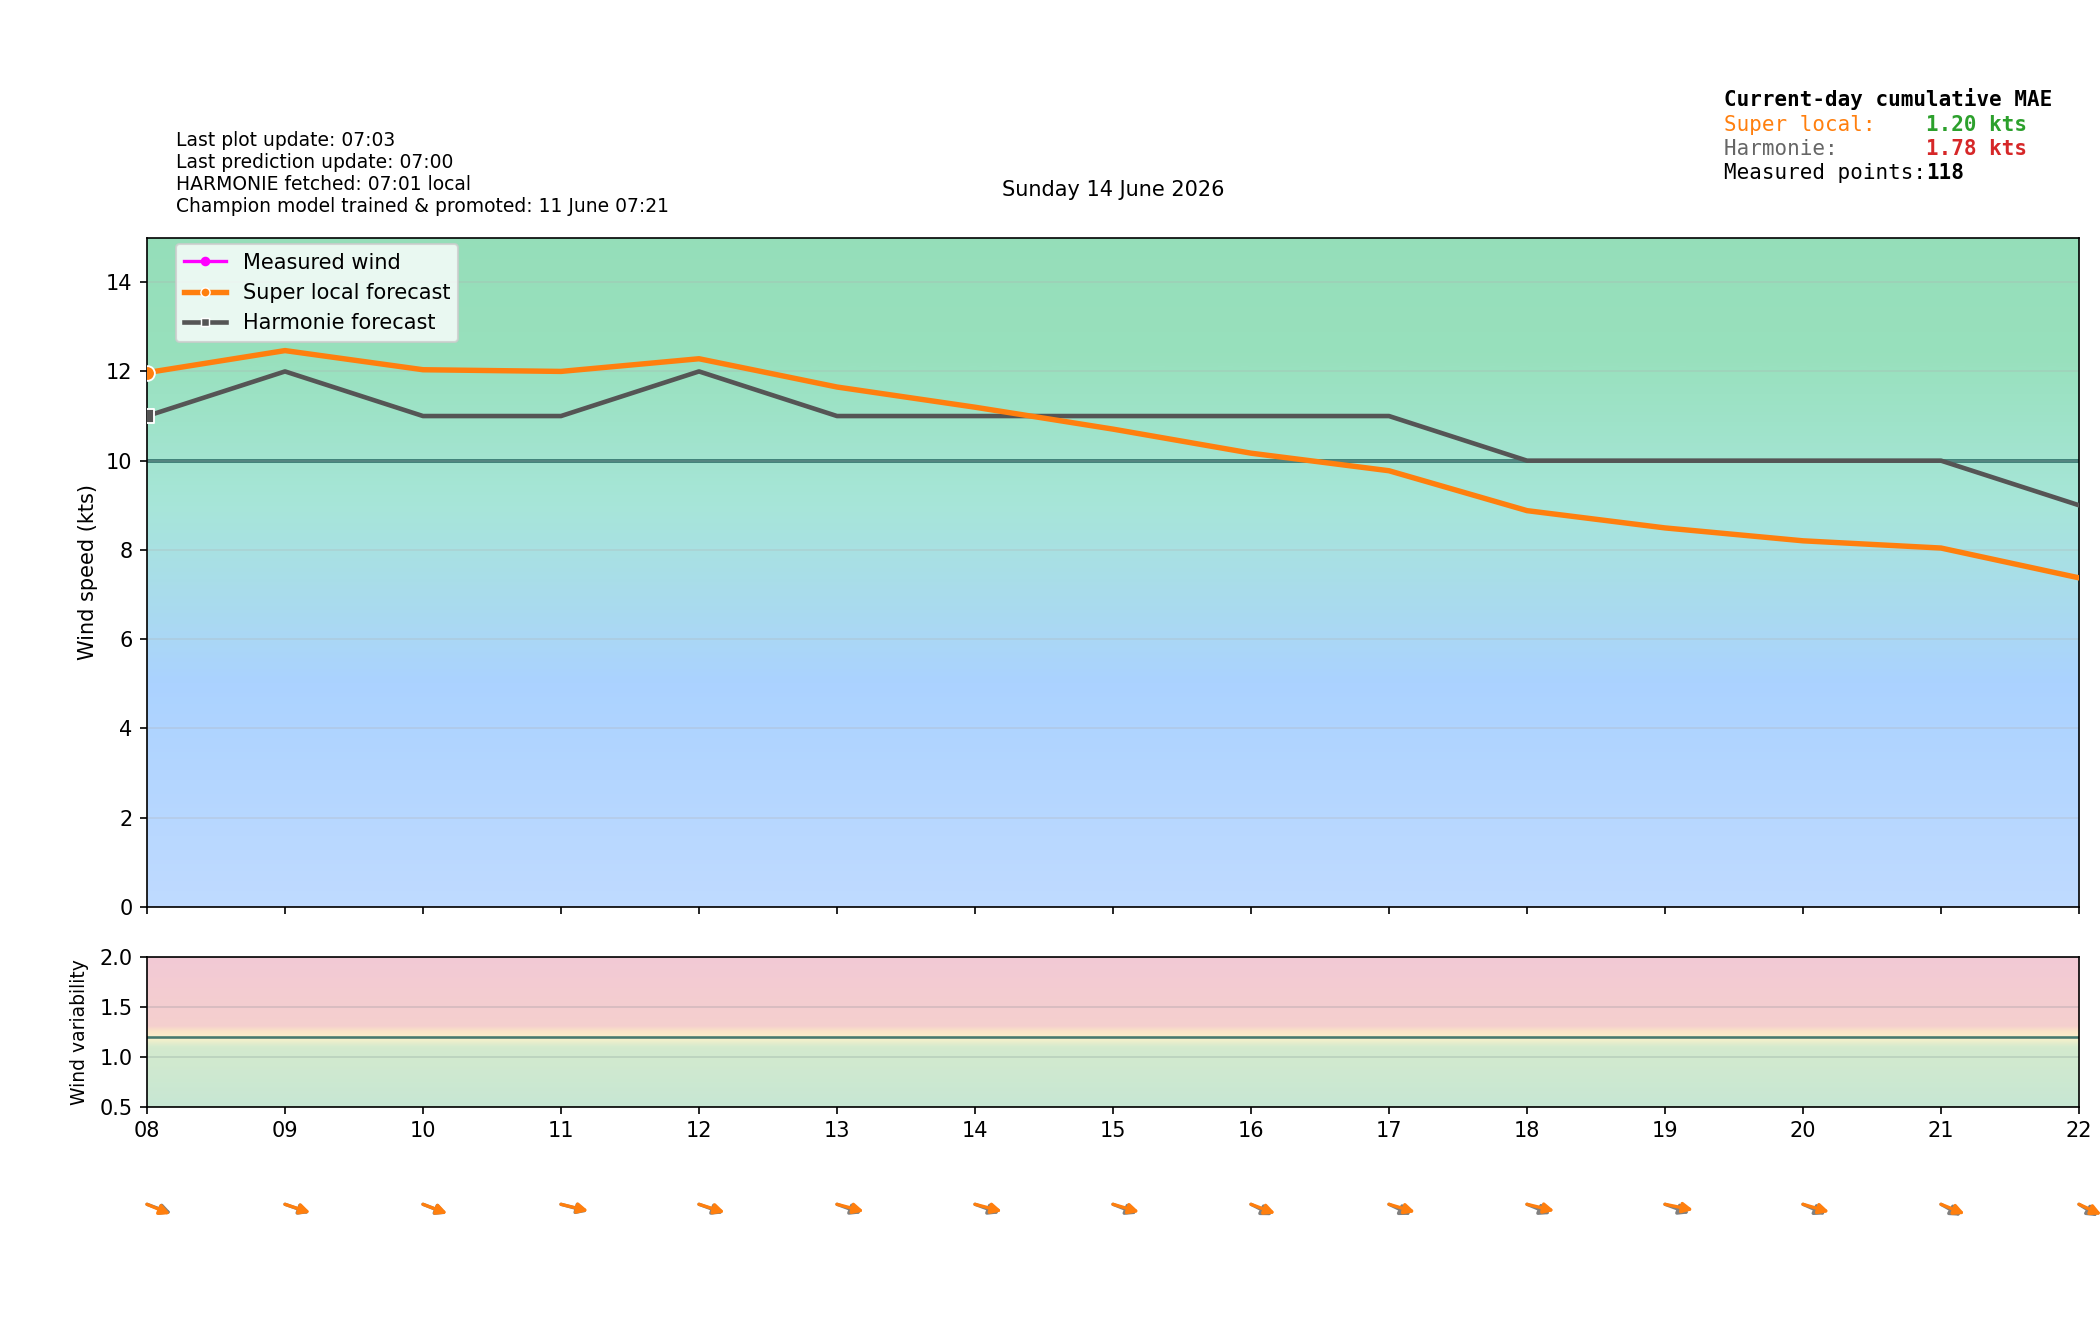

The data file committed next to this chart (first rows):
time_local, is_forecast_grid, is_actual_observation, forecast_wind_speed, forecast_wind_min, forecast_wind_max, forecast_wind_dir_deg, lstm_pred_wind_speed_full, lstm_pred_wind_dir_deg_full, lstm_pred_wind_speed, lstm_pred_wind_dir_deg, actual_wind_speed, actual_wind_min, actual_wind_max, actual_wind_dir_deg, is_future, hour_local, minute_local
2026-06-14T00:00:00+0200, True, False, 10.0, 10.0, 18.0, 285.0, , 286.2, , , , , , , False, 00, 0
2026-06-14T00:00:27+0200, False, True, , , , , , , , , 8.0, 6.0, 10.0, 280.0, False, 00, 0
2026-06-14T00:03:26+0200, False, True, , , , , , , , , 7.0, 5.0, 10.0, 280.0, False, 00, 3
2026-06-14T00:06:00+0200, True, False, 9.9, 9.9, 18.1, 285.3, , 286, , , , , , , False, 00, 6
2026-06-14T00:06:26+0200, False, True, , , , , , , , , 8.0, 7.0, 11.0, 284.0, False, 00, 6
2026-06-14T00:09:27+0200, False, True, , , , , , , , , 8.0, 6.0, 11.0, 286.0, False, 00, 9
2026-06-14T00:12:00+0200, True, False, 9.8, 9.8, 18.2, 285.6, , 285.8, , , , , , , False, 00, 12
2026-06-14T00:12:26+0200, False, True, , , , , , , , , 9.0, 7.0, 11.0, 275.0, False, 00, 12
2026-06-14T00:15:27+0200, False, True, , , , , , , , , 9.0, 8.0, 11.0, 275.0, False, 00, 15
2026-06-14T00:18:00+0200, True, False, 9.7, 9.7, 18.3, 285.9, , 285.6, , , , , , , False, 00, 18
2026-06-14T00:18:27+0200, False, True, , , , , , , , , 9.0, 7.0, 13.0, 286.0, False, 00, 18
2026-06-14T00:21:27+0200, False, True, , , , , , , , , 10.0, 7.0, 11.0, 281.0, False, 00, 21
2026-06-14T00:24:00+0200, True, False, 9.6, 9.6, 18.4, 286.2, , 285.4, , , , , , , False, 00, 24
2026-06-14T00:24:27+0200, False, True, , , , , , , , , 8.0, 6.0, 12.0, 287.0, False, 00, 24
2026-06-14T00:27:27+0200, False, True, , , , , , , , , 9.0, 7.0, 11.0, 284.0, False, 00, 27
2026-06-14T00:30:00+0200, True, False, 9.5, 9.5, 18.5, 286.5, , 285.2, , , , , , , False, 00, 30
2026-06-14T00:30:27+0200, False, True, , , , , , , , , 8.0, 6.0, 10.0, 284.0, False, 00, 30
2026-06-14T00:33:27+0200, False, True, , , , , , , , , 8.0, 7.0, 11.0, 288.0, False, 00, 33
2026-06-14T00:36:00+0200, True, False, 9.4, 9.4, 18.6, 286.8, , 285, , , , , , , False, 00, 36
2026-06-14T00:36:27+0200, False, True, , , , , , , , , 9.0, 7.0, 12.0, 289.0, False, 00, 36
2026-06-14T00:39:27+0200, False, True, , , , , , , , , 9.0, 7.0, 11.0, 293.0, False, 00, 39
2026-06-14T00:42:00+0200, True, False, 9.3, 9.3, 18.7, 287.1, , 284.9, , , , , , , False, 00, 42
2026-06-14T00:42:27+0200, False, True, , , , , , , , , 9.0, 7.0, 11.0, 289.0, False, 00, 42
2026-06-14T00:45:27+0200, False, True, , , , , , , , , 8.0, 6.0, 13.0, 293.0, False, 00, 45
2026-06-14T00:48:00+0200, True, False, 9.2, 9.2, 18.8, 287.4, , 284.7, , , , , , , False, 00, 48
2026-06-14T00:48:27+0200, False, True, , , , , , , , , 8.0, 7.0, 11.0, 290.0, False, 00, 48
2026-06-14T00:51:27+0200, False, True, , , , , , , , , 8.0, 6.0, 10.0, 286.0, False, 00, 51
2026-06-14T00:54:00+0200, True, False, 9.1, 9.1, 18.9, 287.7, , 284.5, , , , , , , False, 00, 54
2026-06-14T00:54:27+0200, False, True, , , , , , , , , 7.0, 6.0, 13.0, 293.0, False, 00, 54
2026-06-14T00:57:27+0200, False, True, , , , , , , , , 9.0, 7.0, 12.0, 298.0, False, 00, 57
2026-06-14T01:00:00+0200, True, False, 9.0, 9.0, 19.0, 288.0, 7.611, 284.3, , , , , , , False, 01, 0
2026-06-14T01:00:27+0200, False, True, , , , , , , , , 8.0, 7.0, 13.0, 286.0, False, 01, 0
2026-06-14T01:03:27+0200, False, True, , , , , , , , , 9.0, 7.0, 11.0, 291.0, False, 01, 3
2026-06-14T01:06:00+0200, True, False, 9.6, 9.6, 19.7, 287.7, 7.968, 284, , , , , , , False, 01, 6
2026-06-14T01:06:27+0200, False, True, , , , , , , , , 8.0, 5.0, 12.0, 287.0, False, 01, 6
2026-06-14T01:09:27+0200, False, True, , , , , , , , , 9.0, 6.0, 13.0, 291.0, False, 01, 9
2026-06-14T01:12:00+0200, True, False, 10.2, 10.2, 20.4, 287.4, 8.324, 283.6, , , , , , , False, 01, 12
2026-06-14T01:12:27+0200, False, True, , , , , , , , , 7.0, 6.0, 10.0, 287.0, False, 01, 12
2026-06-14T01:15:28+0200, False, True, , , , , , , , , 8.0, 7.0, 11.0, 293.0, False, 01, 15
2026-06-14T01:18:00+0200, True, False, 10.8, 10.8, 21.1, 287.1, 8.68, 283.3, , , , , , , False, 01, 18
2026-06-14T01:18:27+0200, False, True, , , , , , , , , 8.0, 6.0, 10.0, 293.0, False, 01, 18
2026-06-14T01:21:27+0200, False, True, , , , , , , , , 7.0, 6.0, 9.0, 287.0, False, 01, 21
2026-06-14T01:24:00+0200, True, False, 11.4, 11.4, 21.8, 286.8, 9.037, 283, , , , , , , False, 01, 24
2026-06-14T01:24:27+0200, False, True, , , , , , , , , 8.0, 5.0, 11.0, 290.0, False, 01, 24
2026-06-14T01:27:27+0200, False, True, , , , , , , , , 8.0, 7.0, 11.0, 287.0, False, 01, 27
2026-06-14T01:30:00+0200, True, False, 12.0, 12.0, 22.5, 286.5, 9.393, 282.7, , , , , , , False, 01, 30
2026-06-14T01:30:27+0200, False, True, , , , , , , , , 7.0, 5.0, 11.0, 285.0, False, 01, 30
2026-06-14T01:33:27+0200, False, True, , , , , , , , , 10.0, 8.0, 12.0, 293.0, False, 01, 33
2026-06-14T01:36:00+0200, True, False, 12.6, 12.6, 23.2, 286.2, 9.749, 282.4, , , , , , , False, 01, 36
2026-06-14T01:36:27+0200, False, True, , , , , , , , , 10.0, 7.0, 13.0, 287.0, False, 01, 36
2026-06-14T01:39:28+0200, False, True, , , , , , , , , 9.0, 7.0, 13.0, 291.0, False, 01, 39
2026-06-14T01:42:00+0200, True, False, 13.2, 13.2, 23.9, 285.9, 10.11, 282, , , , , , , False, 01, 42
2026-06-14T01:42:27+0200, False, True, , , , , , , , , 9.0, 6.0, 11.0, 289.0, False, 01, 42
2026-06-14T01:45:28+0200, False, True, , , , , , , , , 11.0, 8.0, 13.0, 293.0, False, 01, 45
2026-06-14T01:48:00+0200, True, False, 13.8, 13.8, 24.6, 285.6, 10.46, 281.7, , , , , , , False, 01, 48
2026-06-14T01:48:28+0200, False, True, , , , , , , , , 10.0, 7.0, 15.0, 287.0, False, 01, 48
2026-06-14T01:51:27+0200, False, True, , , , , , , , , 12.0, 10.0, 16.0, 295.0, False, 01, 51
2026-06-14T01:54:00+0200, True, False, 14.4, 14.4, 25.3, 285.3, 10.82, 281.4, , , , , , , False, 01, 54
2026-06-14T01:54:27+0200, False, True, , , , , , , , , 11.0, 8.0, 14.0, 290.0, False, 01, 54
2026-06-14T01:57:27+0200, False, True, , , , , , , , , 11.0, 7.0, 15.0, 299.0, False, 01, 57
... 318 more rows
